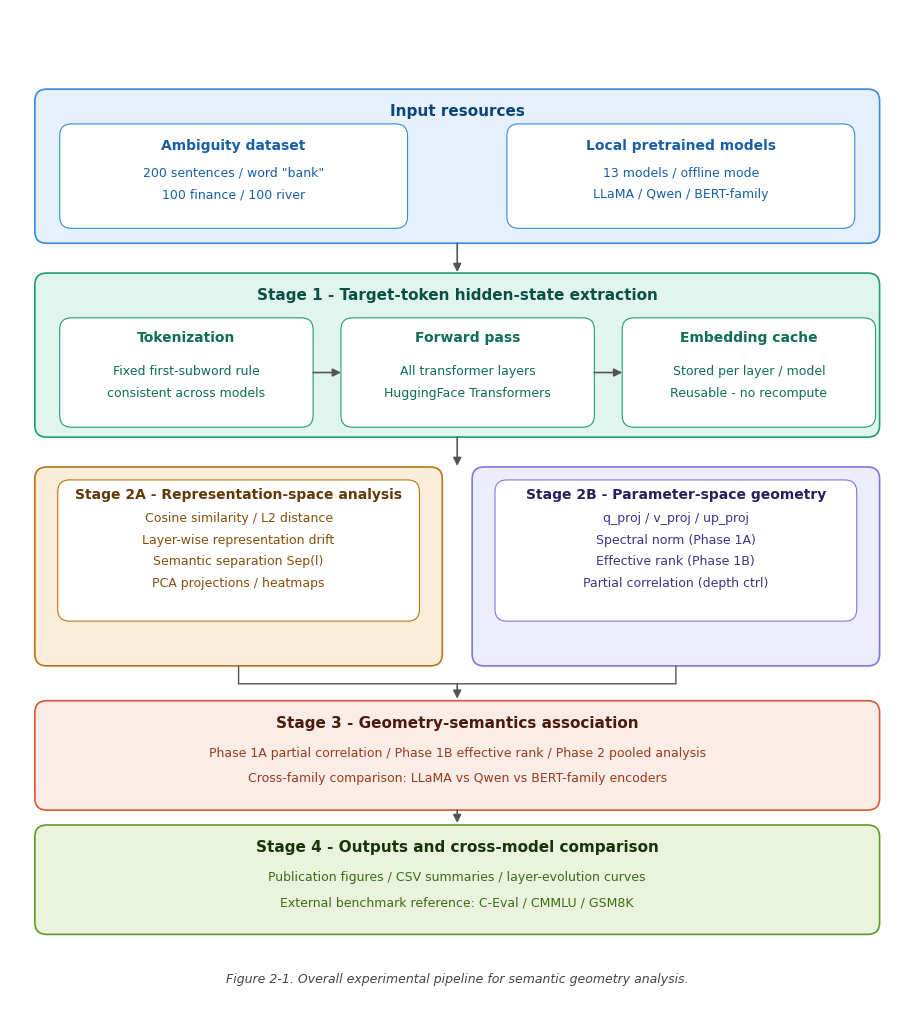

Generate this figure with matplotlib:
# -*- coding: utf-8 -*-
# generate_pipeline_figure.py
# Usage: python generate_pipeline_figure.py
# Output: results/plots/publication/figure_2_1_pipeline.png / .svg

import os
import matplotlib
matplotlib.use("Agg")
import matplotlib.pyplot as plt
from matplotlib.patches import FancyBboxPatch

OUTPUT_DIR = os.path.join("results", "plots", "publication")
os.makedirs(OUTPUT_DIR, exist_ok=True)

C = {
    "ib": "#E6F1FB", "ie": "#378ADD", "it": "#0C447C",
    "ii": "#ffffff", "iie": "#378ADD", "iit": "#185FA5",

    "1b": "#E1F5EE", "1e": "#1D9E75", "1t": "#085041",
    "1i": "#ffffff", "1ie": "#1D9E75", "1it": "#0F6E56",

    "2ab": "#FAEEDA", "2ae": "#BA7517", "2at": "#633806",
    "2ai": "#ffffff", "2aie": "#BA7517", "2ait": "#854F0B",

    "2bb": "#EEEDFE", "2be": "#7F77DD", "2bt": "#26215C",
    "2bi": "#ffffff", "2bie": "#7F77DD", "2bit": "#3C3489",

    "3b": "#FAECE7", "3e": "#D85A30", "3t": "#4A1B0C", "3it": "#993C1D",

    "4b": "#EAF3DE", "4e": "#639922", "4t": "#173404", "4it": "#3B6D11",

    "ar": "#555555",
    "cap": "#444444",
}

F = "Times New Roman"


def box(ax, x, y, w, h, fc, ec, lw=1.0):
    ax.add_patch(
        FancyBboxPatch(
            (x, y), w, h,
            boxstyle="round,pad=0,rounding_size=0.12",
            facecolor=fc,
            edgecolor=ec,
            linewidth=lw,
            zorder=2,
        )
    )


def hdr(ax, x, y, txt, col, fs=11):
    ax.text(
        x, y, txt,
        ha="center",
        va="center",
        fontsize=fs,
        fontweight="bold",
        color=col,
        fontfamily=F,
        zorder=3,
    )


def blk(ax, x, cy, rows, col, fs=9, sp=0.22):
    n = len(rows)
    top = cy + (n - 1) * sp / 2.0
    for i, t in enumerate(rows):
        ax.text(
            x, top - i * sp, t,
            ha="center",
            va="center",
            fontsize=fs,
            color=col,
            fontfamily=F,
            zorder=3,
        )


def arr(ax, x1, y1, x2, y2):
    ax.annotate(
        "",
        xy=(x2, y2),
        xytext=(x1, y1),
        arrowprops=dict(
            arrowstyle="-|>",
            color=C["ar"],
            lw=1.2,
            mutation_scale=12,
            shrinkA=0,
            shrinkB=0,
        ),
        zorder=6,
    )


def seg(ax, x1, y1, x2, y2):
    ax.annotate(
        "",
        xy=(x2, y2),
        xytext=(x1, y1),
        arrowprops=dict(
            arrowstyle="-",
            color=C["ar"],
            lw=1.0,
            shrinkA=0,
            shrinkB=0,
        ),
        zorder=5,
    )


# ============================================================
# FIGURE CANVAS
# ============================================================

fig, ax = plt.subplots(figsize=(9, 10))
ax.set_xlim(0, 9)
ax.set_ylim(0, 10)
ax.axis("off")

LX = 0.25
W = 8.5
CX = 4.5

# ============================================================
# Stage 0: Input resources
# ============================================================

S0Y, S0H = 7.65, 1.55
box(ax, LX, S0Y, W, S0H, C["ib"], C["ie"], 1.2)
hdr(ax, CX, S0Y + S0H - 0.22, "Input resources", C["it"], fs=11)

box(ax, 0.5, 7.8, 3.5, 1.05, C["ii"], C["iie"], 0.8)
hdr(ax, 2.25, 7.8 + 1.05 - 0.22, "Ambiguity dataset", C["iit"], fs=10)
blk(
    ax, 2.25, 7.8 + 0.45,
    ['200 sentences / word "bank"', "100 finance / 100 river"],
    C["iit"], fs=9, sp=0.22,
)

box(ax, 5.0, 7.8, 3.5, 1.05, C["ii"], C["iie"], 0.8)
hdr(ax, 6.75, 7.8 + 1.05 - 0.22, "Local pretrained models", C["iit"], fs=10)
blk(
    ax, 6.75, 7.8 + 0.45,
    ["13 models / offline mode", "LLaMA / Qwen / BERT-family"],
    C["iit"], fs=9, sp=0.22,
)

arr(ax, CX, S0Y, CX, 7.36)

# ============================================================
# Stage 1: Target-token hidden-state extraction
# ============================================================

S1Y, S1H = 5.7, 1.65
box(ax, LX, S1Y, W, S1H, C["1b"], C["1e"], 1.2)
hdr(
    ax, CX, S1Y + S1H - 0.22,
    "Stage 1 - Target-token hidden-state extraction",
    C["1t"], fs=11,
)

I1 = [
    ("Tokenization", ["Fixed first-subword rule", "consistent across models"]),
    ("Forward pass", ["All transformer layers", "HuggingFace Transformers"]),
    ("Embedding cache", ["Stored per layer / model", "Reusable - no recompute"]),
]

BW, BH = 2.55, 1.1
BY = S1Y + 0.1

for k, (ttl, rows) in enumerate(I1):
    BX = 0.5 + k * 2.83
    box(ax, BX, BY, BW, BH, C["1i"], C["1ie"], 0.8)
    hdr(ax, BX + BW / 2, BY + BH - 0.2, ttl, C["1it"], fs=10)
    blk(ax, BX + BW / 2, BY + BH / 2 - 0.1, rows, C["1it"], fs=9, sp=0.22)

    if k < 2:
        arr(ax, BX + BW, BY + BH / 2, BX + BW + 0.28, BY + BH / 2)

arr(ax, CX, S1Y, CX, 5.41)

# ============================================================
# Stage 2A + Stage 2B
# ============================================================

S2Y, S2H = 3.4, 2.0
T2Y = S2Y + S2H - 0.28

IY = S2Y + 0.45
IH = S2H - 0.58
IC = IY + IH / 2.0

# Stage 2A
box(ax, 0.25, S2Y, 4.1, S2H, C["2ab"], C["2ae"], 1.2)
hdr(ax, 2.3, T2Y, "Stage 2A - Representation-space analysis", C["2at"], fs=10)

box(ax, 0.48, IY, 3.64, IH, C["2ai"], C["2aie"], 0.8)
blk(
    ax, 2.3, IC,
    [
        "Cosine similarity / L2 distance",
        "Layer-wise representation drift",
        "Semantic separation Sep(l)",
        "PCA projections / heatmaps",
    ],
    C["2ait"], fs=9, sp=0.22,
)

# Stage 2B
box(ax, 4.65, S2Y, 4.1, S2H, C["2bb"], C["2be"], 1.2)
hdr(ax, 6.7, T2Y, "Stage 2B - Parameter-space geometry", C["2bt"], fs=10)

box(ax, 4.88, IY, 3.64, IH, C["2bi"], C["2bie"], 0.8)
blk(
    ax, 6.7, IC,
    [
        "q_proj / v_proj / up_proj",
        "Spectral norm (Phase 1A)",
        "Effective rank (Phase 1B)",
        "Partial correlation (depth ctrl)",
    ],
    C["2bit"], fs=9, sp=0.22,
)

# ============================================================
# Stage 3: Geometry-semantics association
# IMPORTANT FIX:
# Stage 3 is moved slightly lower, and the Stage 2 merge arrow now has real length.
# ============================================================

S3Y, S3H = 1.95, 1.1
S3_TOP = S3Y + S3H

# Merge lines from bottom of Stage 2A and 2B
MY = S2Y - 0.18

seg(ax, 2.3, S2Y, 2.3, MY)
seg(ax, 6.7, S2Y, 6.7, MY)
seg(ax, 2.3, MY, 6.7, MY)

# Clean visible arrow from merge line into Stage 3
arr(ax, CX, MY, CX, S3_TOP + 0.02)

box(ax, LX, S3Y, W, S3H, C["3b"], C["3e"], 1.2)
hdr(
    ax, CX, S3Y + S3H - 0.22,
    "Stage 3 - Geometry-semantics association",
    C["3t"], fs=11,
)
blk(
    ax, CX, S3Y + 0.45,
    [
        "Phase 1A partial correlation / Phase 1B effective rank / Phase 2 pooled analysis",
        "Cross-family comparison: LLaMA vs Qwen vs BERT-family encoders",
    ],
    C["3it"], fs=9, sp=0.25,
)

# ============================================================
# Stage 4: Outputs and cross-model comparison
# ============================================================

S4Y, S4H = 0.7, 1.1
S4_TOP = S4Y + S4H

# Clean arrow from Stage 3 to Stage 4
arr(ax, CX, S3Y, CX, S4_TOP + 0.02)

box(ax, LX, S4Y, W, S4H, C["4b"], C["4e"], 1.2)
hdr(
    ax, CX, S4Y + S4H - 0.22,
    "Stage 4 - Outputs and cross-model comparison",
    C["4t"], fs=11,
)
blk(
    ax, CX, S4Y + 0.45,
    [
        "Publication figures / CSV summaries / layer-evolution curves",
        "External benchmark reference: C-Eval / CMMLU / GSM8K",
    ],
    C["4it"], fs=9, sp=0.25,
)

# ============================================================
# Caption
# ============================================================

ax.text(
    CX, 0.25,
    "Figure 2-1. Overall experimental pipeline for semantic geometry analysis.",
    ha="center",
    va="center",
    fontsize=9,
    color=C["cap"],
    fontfamily=F,
    style="italic",
)

# ============================================================
# Save outputs
# ============================================================

svg_path = os.path.join(OUTPUT_DIR, "figure_2_1_pipeline.svg")
png_path = os.path.join(OUTPUT_DIR, "figure_2_1_pipeline.png")

plt.tight_layout(pad=0.2)
plt.savefig(svg_path, format="svg", bbox_inches="tight", dpi=300)
plt.savefig(png_path, format="png", bbox_inches="tight", dpi=300)
plt.close()

print("Saved SVG -> " + svg_path)
print("Saved PNG -> " + png_path)
